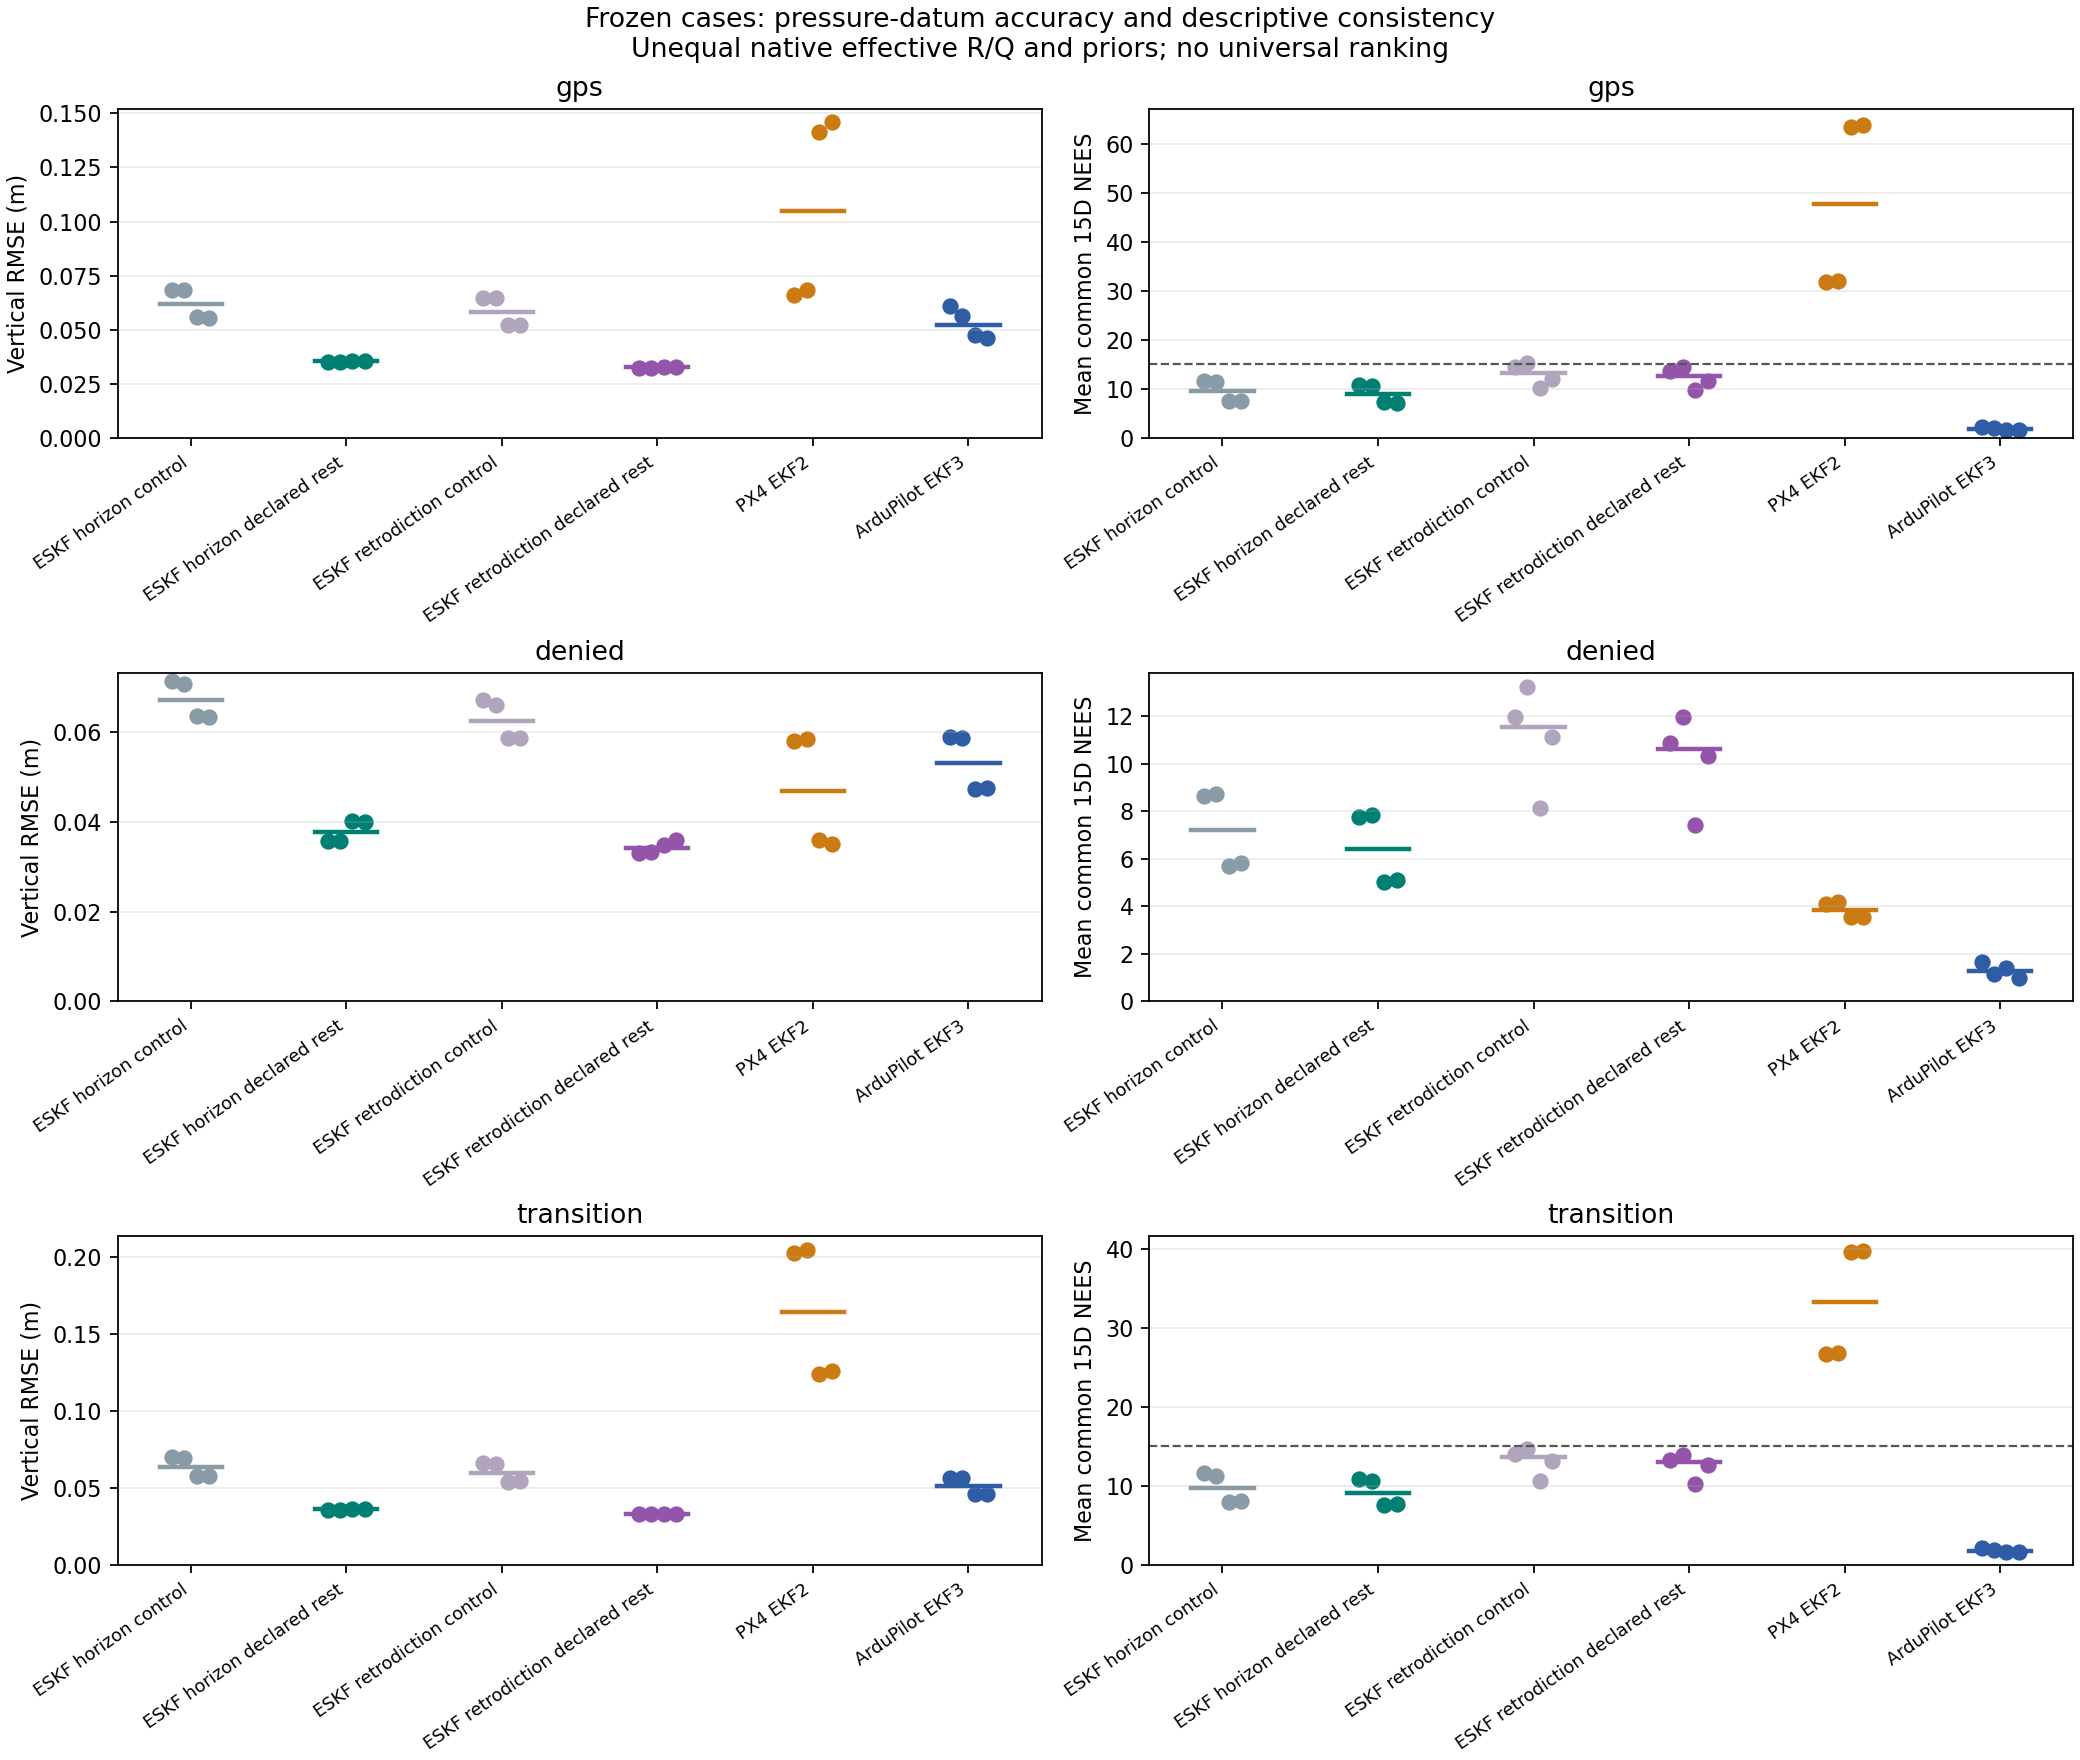

The data file committed next to this chart (first rows):
estimator, seed, frequency, climb_height_m, scenario, window, mean_nees_15d, nees_rows, horizontal_position_rmse_m, vertical_position_rmse_m, velocity_3d_rmse_m_s, attitude_rmse_deg, yaw_rmse_deg
ESKF horizon control, 7, 0.6, 2, denied, before_takeoff, 7.907, 300, , , , , 
ESKF horizon control, 7, 0.6, 2, denied, flight, 8.62, 4670, 0.0455, 0.07117, 0.01632, 0.2638, 0.2501
ESKF horizon control, 7, 0.6, 2, denied, outage, 9.119, 1500, 0.03536, 0.06344, 0.009192, 0.06612, 0.05132
ESKF horizon control, 7, 0.6, 2, denied, after_return, 7.455, 1970, 0.0536, 0.08275, 0.01748, 0.07059, 0.06613
ESKF horizon control, 7, 0.6, 2, gps, before_takeoff, 10.35, 300, , , , , 
ESKF horizon control, 7, 0.6, 2, gps, flight, 11.56, 4670, 0.02879, 0.06856, 0.01029, 0.2119, 0.1994
ESKF horizon control, 7, 0.6, 2, gps, outage, 11.26, 1500, 0.02457, 0.06359, 0.008181, 0.1004, 0.09146
ESKF horizon control, 7, 0.6, 2, gps, after_return, 12.76, 1970, 0.03508, 0.07991, 0.01123, 0.05683, 0.05359
ESKF horizon control, 7, 0.6, 2, transition, before_takeoff, 10.35, 300, , , , , 
ESKF horizon control, 7, 0.6, 2, transition, flight, 11.57, 4670, 0.03411, 0.06983, 0.01015, 0.2096, 0.1965
ESKF horizon control, 7, 0.6, 2, transition, outage, 10.35, 1500, 0.02951, 0.06821, 0.007655, 0.06911, 0.05578
ESKF horizon control, 7, 0.6, 2, transition, after_return, 13.46, 1970, 0.04262, 0.07963, 0.01121, 0.07022, 0.06444
ESKF horizon control, 7, 0.6, 4, denied, before_takeoff, 7.907, 300, , , , , 
ESKF horizon control, 7, 0.6, 4, denied, flight, 8.718, 4670, 0.04215, 0.07062, 0.01605, 0.2631, 0.2492
ESKF horizon control, 7, 0.6, 4, denied, outage, 9.444, 1500, 0.03204, 0.06171, 0.01151, 0.0634, 0.0477
ESKF horizon control, 7, 0.6, 4, denied, after_return, 7.363, 1970, 0.049, 0.08289, 0.01565, 0.07386, 0.06985
ESKF horizon control, 7, 0.6, 4, gps, before_takeoff, 10.35, 300, , , , , 
ESKF horizon control, 7, 0.6, 4, gps, flight, 11.37, 4670, 0.02683, 0.06847, 0.01094, 0.2366, 0.2228
ESKF horizon control, 7, 0.6, 4, gps, outage, 11.46, 1500, 0.0228, 0.06341, 0.008099, 0.1023, 0.09355
ESKF horizon control, 7, 0.6, 4, gps, after_return, 12.03, 1970, 0.03182, 0.07988, 0.01109, 0.05665, 0.05361
ESKF horizon control, 7, 0.6, 4, transition, before_takeoff, 10.35, 300, , , , , 
ESKF horizon control, 7, 0.6, 4, transition, flight, 11.29, 4670, 0.03111, 0.06942, 0.01086, 0.2343, 0.2199
ESKF horizon control, 7, 0.6, 4, transition, outage, 10.34, 1500, 0.02527, 0.06703, 0.007748, 0.07172, 0.05895
ESKF horizon control, 7, 0.6, 4, transition, after_return, 12.69, 1970, 0.03881, 0.07958, 0.01109, 0.0677, 0.06231
ESKF horizon control, 101, 0.85, 2, denied, before_takeoff, 14.21, 300, , , , , 
ESKF horizon control, 101, 0.85, 2, denied, flight, 5.708, 4670, 0.02781, 0.06357, 0.01894, 0.2015, 0.1795
ESKF horizon control, 101, 0.85, 2, denied, outage, 4.638, 1500, 0.01963, 0.05873, 0.01166, 0.08964, 0.07992
ESKF horizon control, 101, 0.85, 2, denied, after_return, 4.863, 1970, 0.03109, 0.07767, 0.02077, 0.03865, 0.02916
ESKF horizon control, 101, 0.85, 2, gps, before_takeoff, 14.28, 300, , , , , 
ESKF horizon control, 101, 0.85, 2, gps, flight, 7.597, 4670, 0.02208, 0.05565, 0.009404, 0.1001, 0.0915
ESKF horizon control, 101, 0.85, 2, gps, outage, 7.983, 1500, 0.0226, 0.05593, 0.01006, 0.06786, 0.06504
ESKF horizon control, 101, 0.85, 2, gps, after_return, 5.62, 1970, 0.01469, 0.06464, 0.009512, 0.05376, 0.05106
ESKF horizon control, 101, 0.85, 2, transition, before_takeoff, 14.28, 300, , , , , 
ESKF horizon control, 101, 0.85, 2, transition, flight, 7.967, 4670, 0.03178, 0.05746, 0.008691, 0.08979, 0.08021
ESKF horizon control, 101, 0.85, 2, transition, outage, 7.672, 1500, 0.03593, 0.06021, 0.007991, 0.03445, 0.02887
ESKF horizon control, 101, 0.85, 2, transition, after_return, 6.732, 1970, 0.02929, 0.06546, 0.00939, 0.02887, 0.0245
ESKF horizon control, 101, 0.85, 4, denied, before_takeoff, 14.21, 300, , , , , 
ESKF horizon control, 101, 0.85, 4, denied, flight, 5.812, 4670, 0.03561, 0.06329, 0.01865, 0.2068, 0.1848
ESKF horizon control, 101, 0.85, 4, denied, outage, 4.934, 1500, 0.02827, 0.05922, 0.01211, 0.09636, 0.08692
ESKF horizon control, 101, 0.85, 4, denied, after_return, 4.682, 1970, 0.03987, 0.07694, 0.01952, 0.04129, 0.03254
ESKF horizon control, 101, 0.85, 4, gps, before_takeoff, 14.28, 300, , , , , 
ESKF horizon control, 101, 0.85, 4, gps, flight, 7.499, 4670, 0.02027, 0.05551, 0.009376, 0.1137, 0.1052
ESKF horizon control, 101, 0.85, 4, gps, outage, 7.861, 1500, 0.02022, 0.05589, 0.01003, 0.06638, 0.06332
ESKF horizon control, 101, 0.85, 4, gps, after_return, 5.578, 1970, 0.01371, 0.06444, 0.009193, 0.05107, 0.04809
ESKF horizon control, 101, 0.85, 4, transition, before_takeoff, 14.28, 300, , , , , 
ESKF horizon control, 101, 0.85, 4, transition, flight, 8.076, 4670, 0.03102, 0.05749, 0.008883, 0.1052, 0.09637
ESKF horizon control, 101, 0.85, 4, transition, outage, 7.757, 1500, 0.03455, 0.06062, 0.008413, 0.03237, 0.02758
ESKF horizon control, 101, 0.85, 4, transition, after_return, 7.026, 1970, 0.02992, 0.0653, 0.009256, 0.02834, 0.02403
ESKF horizon declared rest, 7, 0.6, 2, denied, before_takeoff, 5.673, 300, , , , , 
ESKF horizon declared rest, 7, 0.6, 2, denied, flight, 7.743, 4670, 0.07744, 0.03564, 0.01564, 0.2817, 0.2667
ESKF horizon declared rest, 7, 0.6, 2, denied, outage, 8.329, 1500, 0.07216, 0.03183, 0.006733, 0.07579, 0.06312
ESKF horizon declared rest, 7, 0.6, 2, denied, after_return, 6.713, 1970, 0.08672, 0.04392, 0.01589, 0.06986, 0.06486
ESKF horizon declared rest, 7, 0.6, 2, gps, before_takeoff, 8.151, 300, , , , , 
ESKF horizon declared rest, 7, 0.6, 2, gps, flight, 10.87, 4670, 0.02882, 0.03531, 0.01022, 0.2085, 0.1964
ESKF horizon declared rest, 7, 0.6, 2, gps, outage, 10.48, 1500, 0.02455, 0.02812, 0.008067, 0.09761, 0.08904
ESKF horizon declared rest, 7, 0.6, 2, gps, after_return, 12.24, 1970, 0.03509, 0.04558, 0.01118, 0.05614, 0.05271
ESKF horizon declared rest, 7, 0.6, 2, transition, before_takeoff, 8.151, 300, , , , , 
ESKF horizon declared rest, 7, 0.6, 2, transition, flight, 10.87, 4670, 0.03421, 0.03587, 0.01002, 0.2065, 0.1938
ESKF horizon declared rest, 7, 0.6, 2, transition, outage, 9.491, 1500, 0.02972, 0.03049, 0.007383, 0.06579, 0.05239
ESKF horizon declared rest, 7, 0.6, 2, transition, after_return, 13.02, 1970, 0.04266, 0.04547, 0.01112, 0.07112, 0.06493
... 228 more rows
